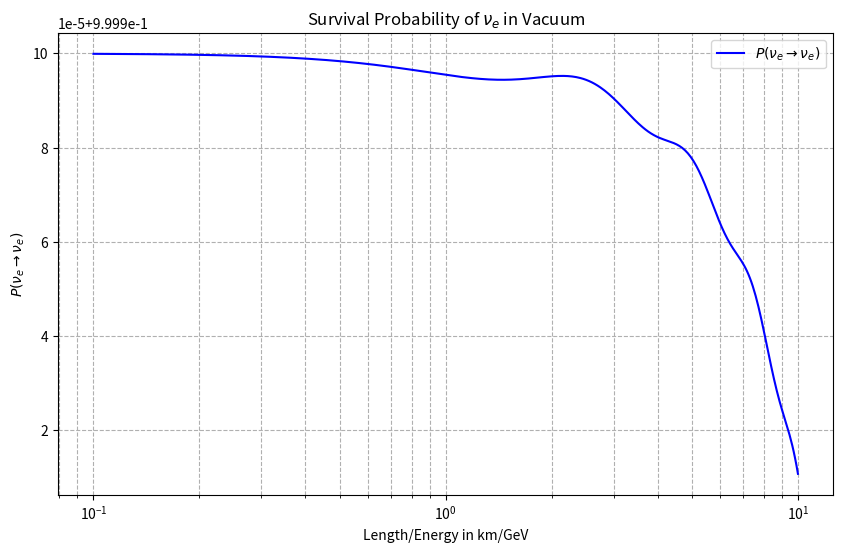

Recreate this plot in Python.
import numpy as np
import matplotlib.pyplot as plt

# Define the mixing matrix elements and parameters
M11 = M22 = M33 = M44 = M12 = M21 = 0
M13 = M23 = M31 = M32 = 24.4 * 10**-4
M14 = M24 = M41 = M42 = 1
M34 = M43 = 1

M = np.array([
    [M11, M12, M13, M14],
    [M21, M22, M23, M24],
    [M31, M32, M33, M34],
    [M41, M42, M43, M44]
])

theta12 = 0.5 * np.arcsin(np.sqrt(0.846))
theta13 = 0.5 * np.arcsin(np.sqrt(0.093))
theta23 = 0.5 * np.arcsin(np.sqrt(0.92))
theta14 = theta24 = theta34 = 10**-3

phase1 = phase2 = phase3 = 0  # Phases are zero

# Define rotation matrices
W34 = np.array([
    [1, 0, 0, 0],
    [0, 1, 0, 0],
    [0, 0, np.cos(theta34), np.sin(theta34)],
    [0, 0, -np.sin(theta34), np.cos(theta34)]
])

R24 = np.array([
    [1, 0, 0, 0],
    [0, np.cos(theta24), 0, np.sin(theta24)],
    [0, 0, 1, 0],
    [0, -np.sin(theta24), 0, np.cos(theta24)]
])

W14 = np.array([
    [np.cos(theta14), 0, 0, np.sin(theta14)],
    [0, 1, 0, 0],
    [0, 0, 1, 0],
    [-np.sin(theta14), 0, 0, np.cos(theta14)]
])

U23 = np.array([
    [1, 0, 0, 0],
    [0, np.cos(theta23), np.sin(theta23), 0],
    [0, -np.sin(theta23), np.cos(theta23), 0],
    [0, 0, 0, 1]
])

U13 = np.array([
    [np.cos(theta13), 0, np.sin(theta13), 0],
    [0, 1, 0, 0],
    [-np.sin(theta13), 0, np.cos(theta13), 0],
    [0, 0, 0, 1]
])

U12 = np.array([
    [np.cos(theta12), np.sin(theta12), 0, 0],
    [-np.sin(theta12), np.cos(theta12), 0, 0],
    [0, 0, 1, 0],
    [0, 0, 0, 1]
])

# Construct the mixing matrix U
U = W34 @ R24 @ W14 @ U23 @ U13 @ U12

# Define alpha and beta
alpha = 1
beta = 1
Nmax = 4

# Function to calculate survival probability
def survival_prob(LE):
    sum_real = 0
    for i in range(Nmax - 1):
        for j in range(i + 1, Nmax):
            prod = (U[alpha-1, i] * np.conjugate(U[beta-1, i]) *
                    np.conjugate(U[alpha-1, j]) * U[beta-1, j]) * \
                    np.sin(1.27 * M[i, j] * LE)**2
            sum_real += np.real(prod)
    
    if alpha == beta:
        return 1 - 4 * sum_real
    else:
        return - 4 * sum_real

# Generate data for plotting
LE_values = np.logspace(-1, 1, 500)  # Log scale from 0.1 to 10
P_values = [survival_prob(LE) for LE in LE_values]

# Plot the survival probability
plt.figure(figsize=(10, 6))
plt.plot(LE_values, P_values, label=r'$P(\nu_e \to \nu_e)$', color='blue')
plt.xscale('log')
plt.xlabel('Length/Energy in km/GeV')
plt.ylabel(r'$P(\nu_e \to \nu_e)$')
plt.title(r'Survival Probability of $\nu_e$ in Vacuum')
plt.grid(True, which="both", ls="--")
plt.legend()
plt.show()
